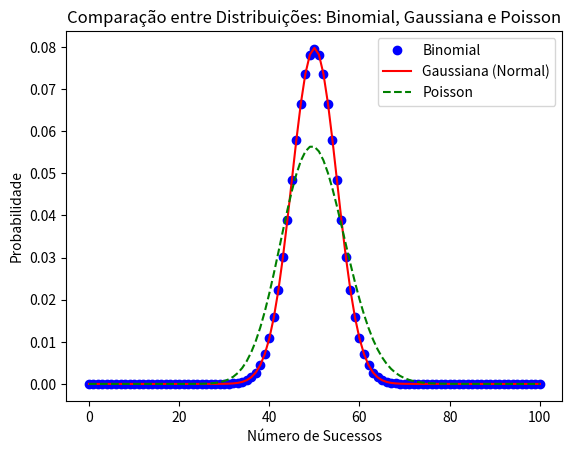

Python code for this plot:
import numpy as np
import matplotlib.pyplot as plt
from scipy.stats import binom, norm, poisson

# Parâmetros da distribuição binomial
n = 100  # número de tentativas
p = 0.5  # probabilidade de sucesso em cada tentativa
k = np.arange(0, n+1)

# Distribuição Binomial
binomial = binom.pmf(k, n, p)

# Parâmetros da distribuição normal aproximada (gaussiana)
mu = n * p  # média
sigma = np.sqrt(n * p * (1 - p))  # desvio padrão

# Distribuição Gaussiana
gaussian = norm.pdf(k, mu, sigma)

# Distribuição de Poisson com lambda = mu (média da binomial)
poisson_dist = poisson.pmf(k, mu)

# Plotando as distribuições
plt.plot(k, binomial, 'bo', label='Binomial')
plt.plot(k, gaussian, 'r-', label='Gaussiana (Normal)')
plt.plot(k, poisson_dist, 'g--', label='Poisson')
plt.xlabel('Número de Sucessos')
plt.ylabel('Probabilidade')
plt.title('Comparação entre Distribuições: Binomial, Gaussiana e Poisson')
#plt.title('Distribuição de Poisson')
plt.legend()
plt.show()
